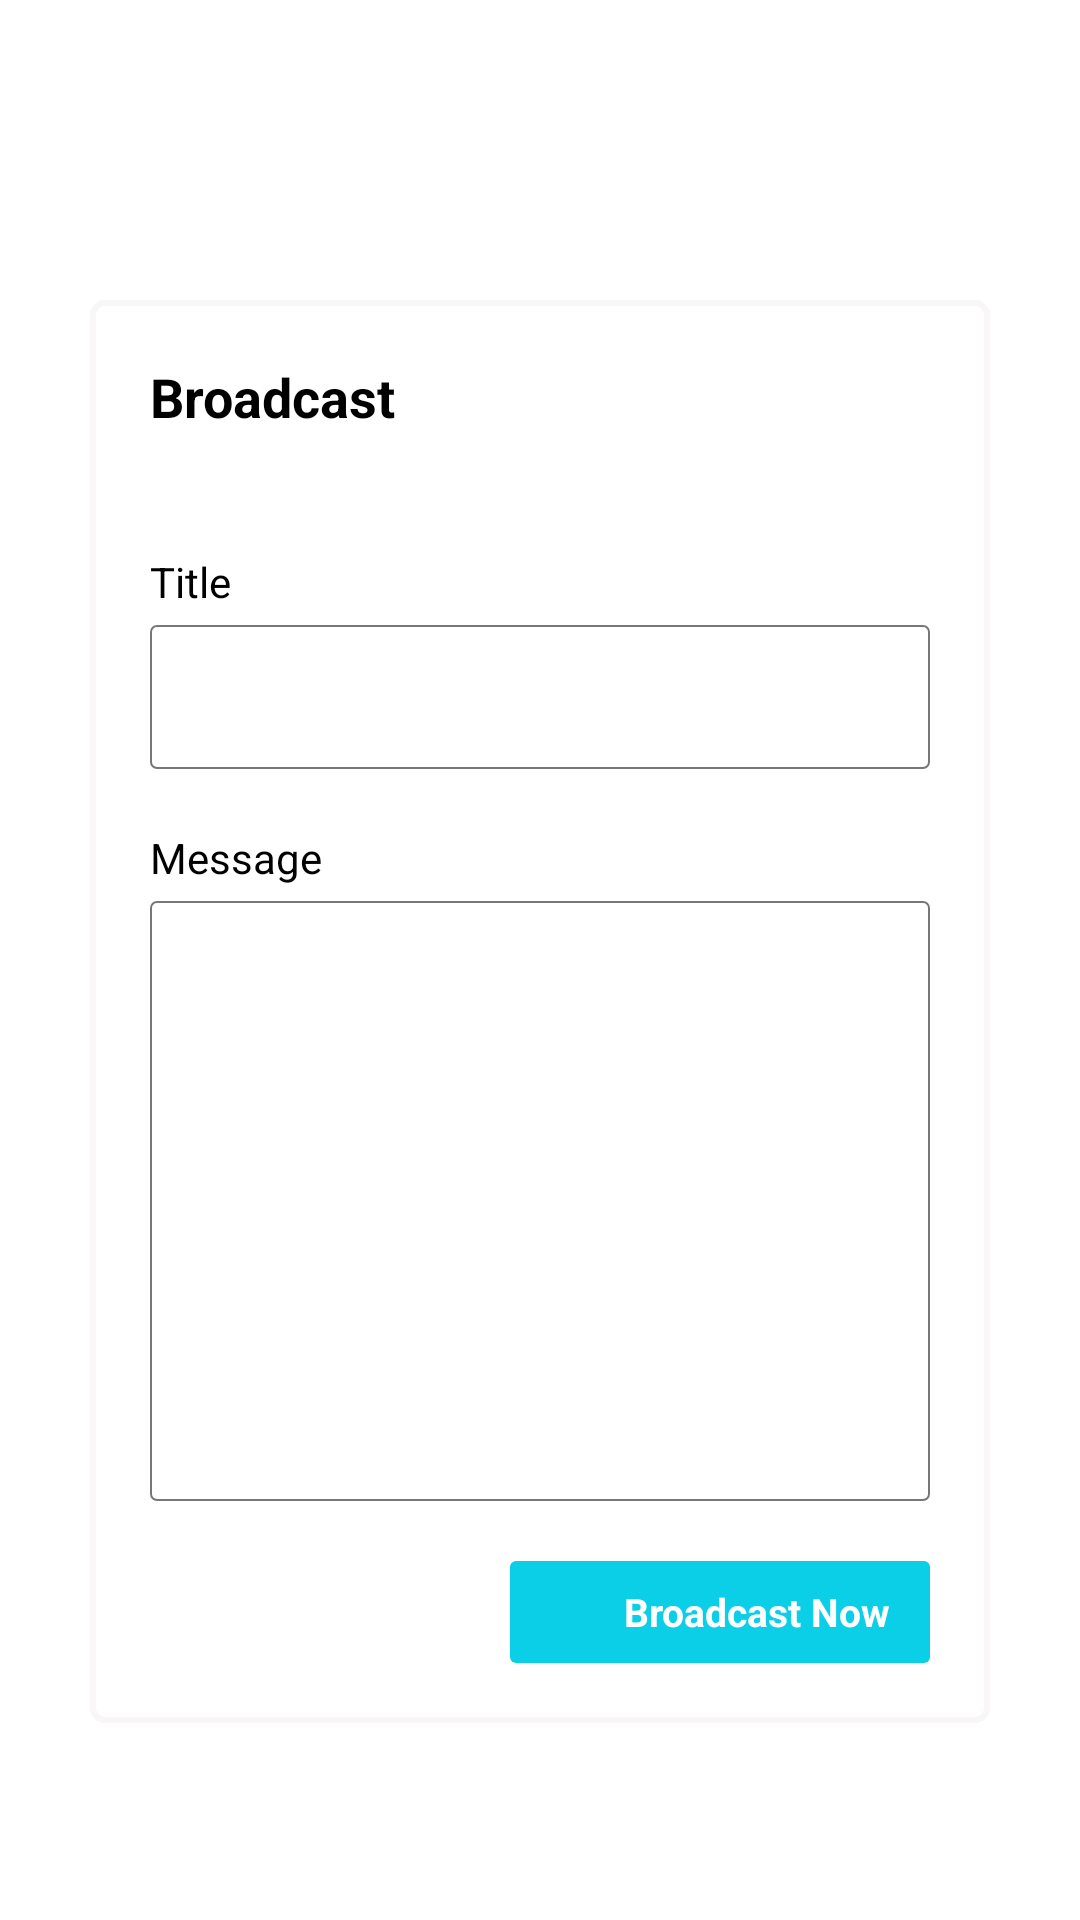

Here is an Android app screen rendered from its layout file. Give the layout XML and the strings, colors and styles it references.
<!-- AndroidManifest.xml: application theme Theme.WebView -->
<!-- res/layout/fragment_broadcast.xml -->
<?xml version="1.0" encoding="utf-8"?>
<FrameLayout xmlns:android="http://schemas.android.com/apk/res/android"
    xmlns:app="http://schemas.android.com/apk/res-auto"
    xmlns:tools="http://schemas.android.com/tools"
    android:layout_width="match_parent"
    android:layout_height="match_parent"
    android:background="@drawable/amassingnotificationbackground"
    tools:context=".Broadcast">

    <ScrollView
        android:id="@+id/scrollView"
        android:layout_width="match_parent"
        android:layout_height="match_parent"
        app:layout_constraintBottom_toBottomOf="parent"
        app:layout_constraintStart_toStartOf="parent"
        app:layout_constraintTop_toTopOf="parent"
        tools:ignore="ScrollViewCount">

        <LinearLayout
            android:id="@+id/ScrollViewChild"
            android:layout_width="match_parent"
            android:layout_height="match_parent"
            android:weightSum="10"
            android:orientation="vertical">
            

            <LinearLayout
                android:id="@+id/Noticebox"
                android:layout_width="match_parent"
                android:layout_height="wrap_content"
                android:layout_gravity="center"
                android:layout_marginStart="30dp"
                android:layout_marginTop="100dp"
                android:layout_marginEnd="30dp"
                android:background="@drawable/linearlayout"
                android:elevation="4dp"
                android:orientation="vertical"
                android:padding="20dp"
                app:cardCornerRadius="3dp"
                app:layout_constraintEnd_toEndOf="parent"
                app:layout_constraintStart_toStartOf="parent"
                app:layout_constraintTop_toTopOf="parent">

                <TextView
                    android:id="@+id/Messagetext"
                    android:layout_width="wrap_content"
                    android:layout_height="wrap_content"
                    android:text="Broadcast"
                    android:textColor="@color/black"
                    android:textSize="18dp"
                    android:textStyle="bold" />

                <TextView
                    android:id="@+id/TitleLebel"
                    android:layout_width="wrap_content"
                    android:layout_height="wrap_content"
                    android:layout_marginTop="40dp"
                    android:text="Title"
                    android:textColor="@color/black"
                    android:textSize="14dp" />

                <EditText
                    android:id="@+id/NoticeHeading"
                    android:layout_width="match_parent"
                    android:layout_height="48dp"
                    android:layout_marginTop="5dp"
                    android:background="@drawable/lightbackgroundgray"
                    android:inputType="textCapSentences"
                    android:padding="10dp"
                    android:textColor="@color/black" />

                <TextView
                    android:id="@+id/MessageLebel"
                    android:layout_width="wrap_content"
                    android:layout_height="wrap_content"
                    android:layout_marginTop="20dp"
                    android:text="Message"
                    android:textColor="@color/black"
                    android:textSize="14dp" />

                <EditText
                    android:id="@+id/NoticeBody"
                    android:layout_width="match_parent"
                    android:layout_height="200dp"
                    android:layout_marginTop="5dp"
                    android:background="@drawable/lightbackgroundgray"
                    android:gravity="top"
                    android:inputType="textCapSentences|textMultiLine"
                    android:maxLines="10"
                    android:padding="10dp"
                    android:textAlignment="inherit"
                    android:textColor="@color/black" />

                <LinearLayout
                    android:id="@+id/Broadcast"
                    android:layout_width="140dp"
                    android:layout_height="34dp"
                    android:layout_gravity="end"
                    android:layout_marginTop="20dp"
                    android:background="@drawable/buttonbackground"
                    android:clickable="true"
                    android:focusable="true"
                    android:orientation="horizontal"
                    android:padding="5dp">

                    <ImageView
                        android:layout_width="24dp"
                        android:layout_height="22dp"
                        android:layout_gravity="center_vertical"
                        android:layout_marginStart="7dp"
                        android:src="@drawable/email"
                        app:tint="@color/white" />

                    <TextView
                        android:layout_width="wrap_content"
                        android:layout_height="wrap_content"
                        android:layout_gravity="center_vertical"
                        android:layout_margin="2dp"
                        android:layout_marginTop="20dp"
                        android:text="Broadcast Now"
                        android:textColor="@color/white"
                        android:textSize="13dp"
                        android:textStyle="bold" />


                </LinearLayout>
            </LinearLayout>



        </LinearLayout>

    </ScrollView>

</FrameLayout>
<!-- resources referenced by this layout -->
<resources>
  <color name="black">#FF000000</color>
  <color name="white">#FFFFFFFF</color>
  <!-- drawable buttonbackground (drawable) -->
  <?xml version="1.0" encoding="utf-8"?>
  <selector xmlns:android="http://schemas.android.com/apk/res/android">
      <item android:state_pressed="true">
          <shape android:shape="rectangle">
              <solid android:color="#787777" />
              <corners android:radius="2dp"/>
          </shape>
      </item>
      <item android:state_focused="true">
          <shape android:shape="rectangle">
              <solid android:color="#0BCEE7" />
              <corners android:radius="2dp"/>
          </shape>
      </item>
      <item>
          <shape android:shape="rectangle">
              <solid android:color="#0BCEE7" />
              <corners android:radius="2dp"/>
          </shape>
      </item>
  </selector>
  <!-- drawable lightbackgroundgray (drawable) -->
  <?xml version="1.0" encoding="utf-8"?>
  <shape xmlns:android="http://schemas.android.com/apk/res/android"
      android:shape="rectangle" >
  
      <stroke android:color="#787777" android:width="0.5dp"/>
      <corners android:radius="2dp"/>
  
  
  </shape>
  <!-- drawable linearlayout (drawable) -->
  <?xml version="1.0" encoding="utf-8"?>
  <shape xmlns:android="http://schemas.android.com/apk/res/android"
      android:shape="rectangle" >
  
      <stroke android:color="#F8F6F6" android:width="2dp"/>
      <corners android:radius="4dp"/>
      <solid android:color="@color/white"/>
  </shape>
</resources>
